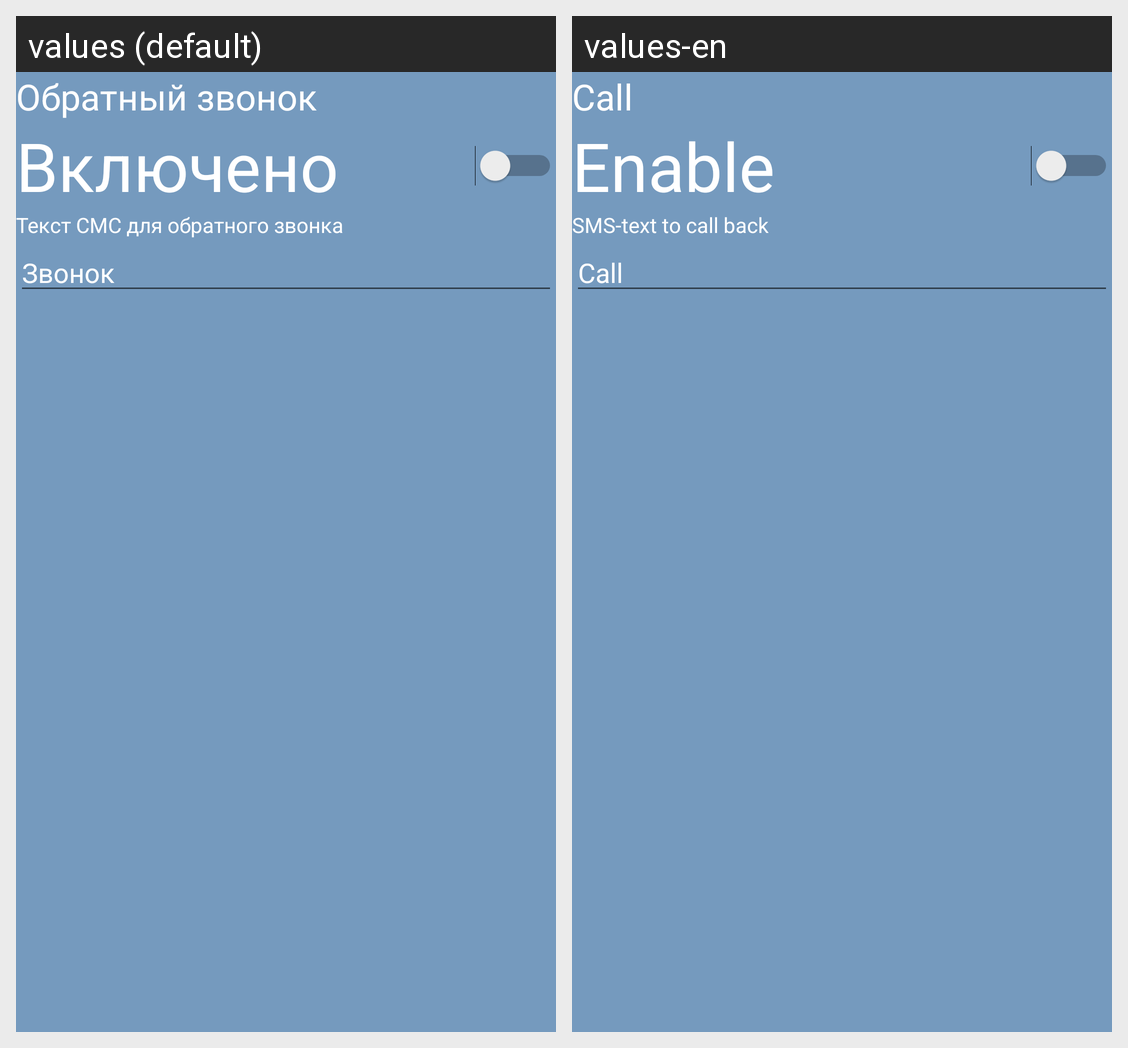

Here is an Android app screen in its default locale and in the app's own translations. Write out the translated-string differences for the strings that appear on this screen.
Android screen res/layout/activity_call.xml rendered under 2 locales, left to right: values (default), values-en. Device: Nexus 5 (rendered at 1080×1920; each locale shown at half size, 540×960, under a caption strip naming it); theme AppTheme.
Strings drawn on this screen, with the default value and each locale's value (text and hints the layout hard-codes, and strings that could not be matched under every locale, appear in the picture but are not listed):

call_label
  values: Обратный звонок
  values-en: Call

location_enable
  values: Включено
  values-en: Enable

call_sms_text_lable
  values: Текст СМС для обратного звонка
  values-en: SMS-text to call back

call_default_sms
  values: Звонок
  values-en: Call
